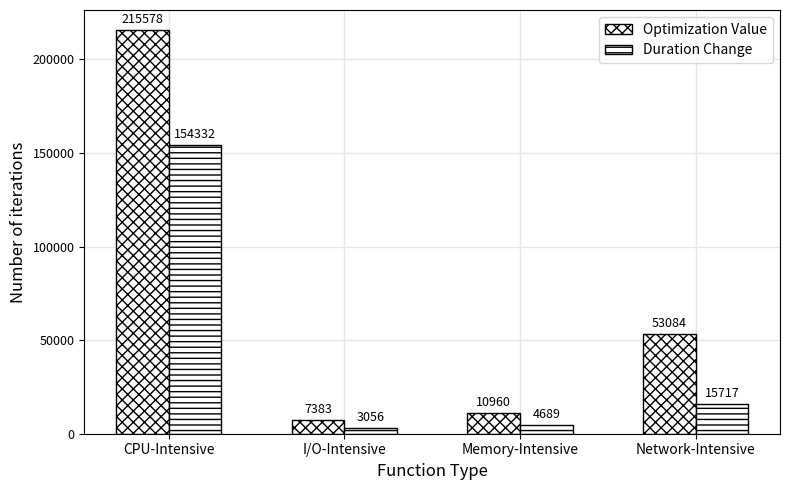

Reproduce this figure in Python. (Note: this script raises an exception after producing the figure.)
import pandas as pd
import matplotlib.pyplot as plt
from pylab import rcParams
import numpy as np

width = 0.3
labels = ["CPU-Intensive", "I/O-Intensive", "Memory-Intensive", "Network-Intensive"]
x = np.arange(len(labels))


plt.rcParams['xtick.labelsize']=9
plt.rcParams['ytick.labelsize']=9

fig, ax = plt.subplots(figsize=(8,5))
plt.figure(figsize=(8, 5))
ax.grid(axis="both", color="0.9", linestyle='-', linewidth=1)
ax.set_axisbelow(True)

# opt_vals = [18, 11, 13, 9]
# due_change = [8, 4, 9, 3]
# ax.set_ylabel('Number of iterations', fontsize = 12.0)

opt_vals = [215578, 7383, 10960, 53084]
due_change = [154332, 3056, 4689, 15717]
ax.set_ylabel('Number of iterations', fontsize = 12.0)

p1 = ax.bar(x - width, opt_vals, width=width, capsize=2, ecolor='blue', edgecolor='black', label='Optimization Value', color = 'w', hatch = 'xxx' )
p2 = ax.bar(x, due_change, width=width, capsize=2, ecolor='blue', edgecolor='black', label='Duration Change', color = 'w', hatch = '---' )
#p3 = ax.bar(x + width, gd, width=width, capsize=2, ecolor='blue', edgecolor='black', label='Gradient Descent', color = 'w', hatch = '++' )


ax.set_xlabel('Function Type', fontsize = 12.0)
ax.set_xticks(x-0.15)
ax.set_xticklabels(labels, fontsize = 10.0)
ax.legend(fontsize = 10.0)
#ax.title.set_size(20)


def autolabel(rects):
    """Attach a text label above each bar in *rects*, displaying its height."""
    for rect in rects:
        height = rect.get_height()
        ax.annotate('{}'.format(height),
                    xy=(rect.get_x() + rect.get_width() / 2, height),
                    xytext=(0, 3),  # 3 points vertical offset
                    textcoords="offset points",
                    ha='center', va='bottom', fontsize = 9.0)


autolabel(p1)
autolabel(p2)

fig.tight_layout()

plt.show()
fig.savefig("../../images/5_duration_per_algorithm_balanced.pdf", format='pdf', dpi=300, bbox_inches='tight')


